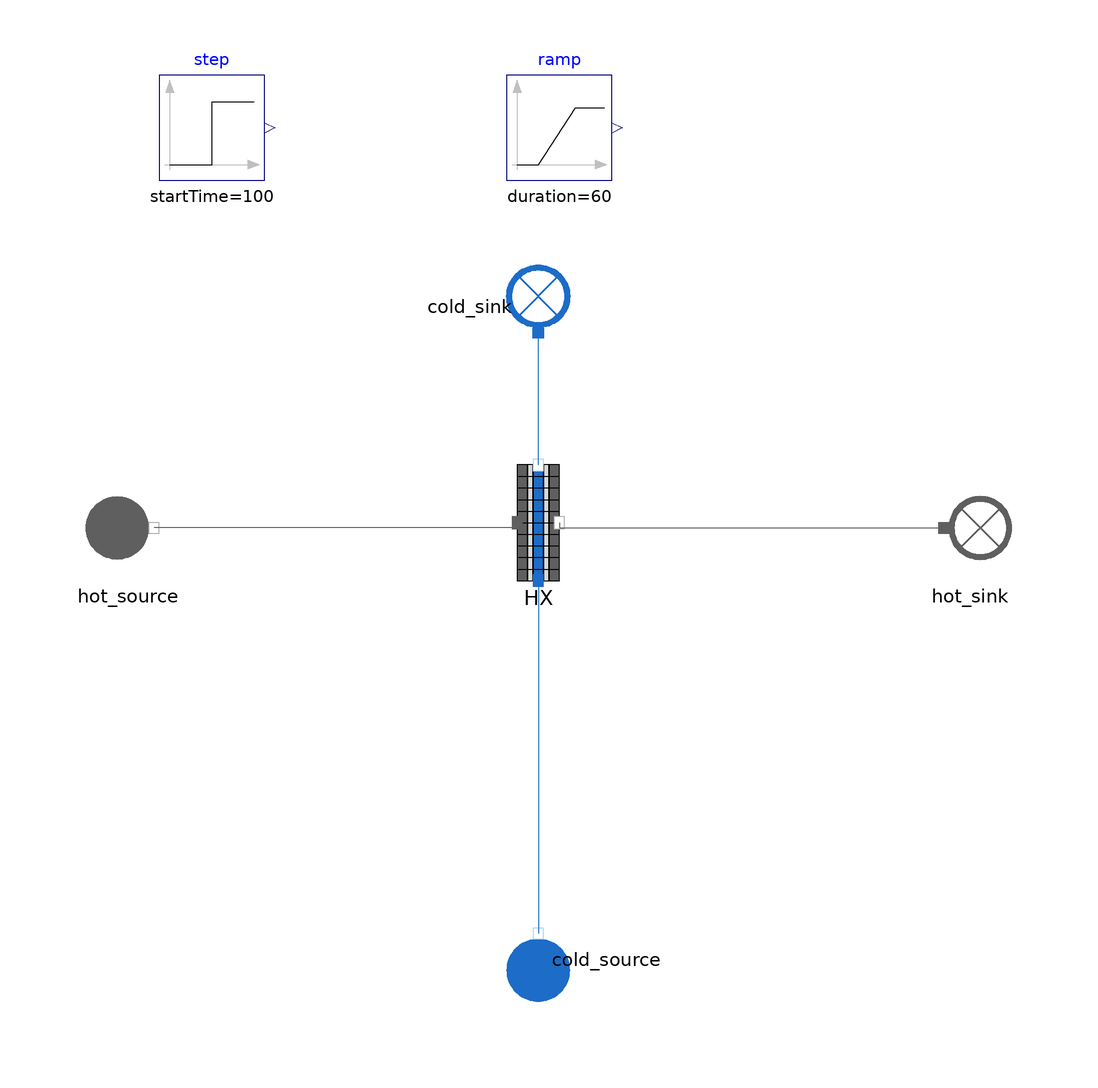

The Modelica model whose source follows is shown above as a component diagram (icons at their Placement, wires along their Line points).

model CrossCurrent_1NodePerRow_MonoPhasicHX_1DConduction_radial_Test
  import MetroscopeModelingLibrary.Utilities.Units;
  import MetroscopeModelingLibrary.Utilities.Units.Inputs;
  HeatExchangers.One_pass_HX.CrossCurrent_1NodePerRow_MonoPhasicHX_1DConduction_radial
                                                                                 HX(
    N_tubes_row=184,
    Rows=2,
    Tubes_Config=2,
    fg_path_width=14.07,
    N=10,
    D_out=0.0381,
    e=0.003048,
    L=18.29,
    A_water=676.73035,
    T_wall_0=745.15) annotation (Placement(transformation(extent={{-10,-10},{10,12}})));

    // Boundary conditions
  input Real P_hot_source(start = 1, min = 0, nominal = 1) "barA";
  input Real Q_hot_source(start = 658.695) "kg/s";
  input Utilities.Units.Temperature T_hot_source(start = 633.7) "degC";

  input Real P_cold_source(start = 121.2, min = 1.5, nominal = 100) "barA";
  input Utilities.Units.MassFlowRate Q_cold_source(start = 84.06) "kg/s";
  input Real T_cold_source(start = 498.8, min = 130, nominal = 150) "degC";

  WaterSteam.BoundaryConditions.Source cold_source annotation (Placement(transformation(
        extent={{-10,-10},{10,10}},
        rotation=90,
        origin={0,-82})));
  WaterSteam.BoundaryConditions.Sink cold_sink annotation (Placement(transformation(extent={{10,-10},{-10,10}},
        rotation=270,
        origin={0,42})));
  FlueGases.BoundaryConditions.Source hot_source annotation (Placement(transformation(extent={{-88,-10},{-68,10}})));
  FlueGases.BoundaryConditions.Sink hot_sink annotation (Placement(transformation(extent={{72,-10},{92,10}})));
  Modelica.Blocks.Sources.Step step(height=100, startTime=100) annotation (Placement(transformation(extent={{-72,66},{-52,86}})));
  Modelica.Blocks.Sources.Ramp ramp(
    height=-20,
    duration=60,
    startTime=300) annotation (Placement(transformation(extent={{-6,66},{14,86}})));
equation
  hot_source.Xi_out = {0.7481,0.1392,0.0525,0.0601,0.0};
  hot_source.P_out = P_hot_source*1e5;
  hot_source.T_out = T_hot_source + 273.15 + ramp.y;
  hot_source.Q_out = - Q_hot_source + step.y;

  cold_source.P_out = P_cold_source*1e5;
  cold_source.T_out = 273.15 + T_cold_source;
  cold_source.Q_out = - Q_cold_source;

  connect(HX.water_inlet, cold_source.C_out) annotation (Line(points={{0,-10},{0,-77}},                        color={28,108,200}));
  connect(HX.water_outlet, cold_sink.C_in) annotation (Line(points={{0,12},{0,26.5},{-9.4369e-16,26.5},{-9.4369e-16,37}},
                                                                                                                   color={28,108,200}));
  connect(HX.fg_inlet, hot_source.C_out) annotation (Line(points={{-4,1},{-4,0},{-73,0}},                   color={95,95,95}));
  connect(HX.fg_outlet, hot_sink.C_in) annotation (Line(points={{4,1},{4,0},{77,0}},                   color={95,95,95}));
  annotation (Icon(coordinateSystem(preserveAspectRatio=false), graphics={
        Ellipse(lineColor={0,140,72},
                fillColor={255,255,255},
                fillPattern=FillPattern.Solid,
                extent={{-100,-100},{100,100}}),
        Polygon(lineColor={0,140,72},
                fillColor={0,140,72},
                pattern=LinePattern.None,
                fillPattern=FillPattern.Solid,
                points={{-36,60},{64,0},{-36,-60},{-36,60}})}),  Diagram(coordinateSystem(preserveAspectRatio=false)),
    experiment(
      StopTime=500,
      __Dymola_NumberOfIntervals=1000,
      __Dymola_Algorithm="Dassl"));
end CrossCurrent_1NodePerRow_MonoPhasicHX_1DConduction_radial_Test;